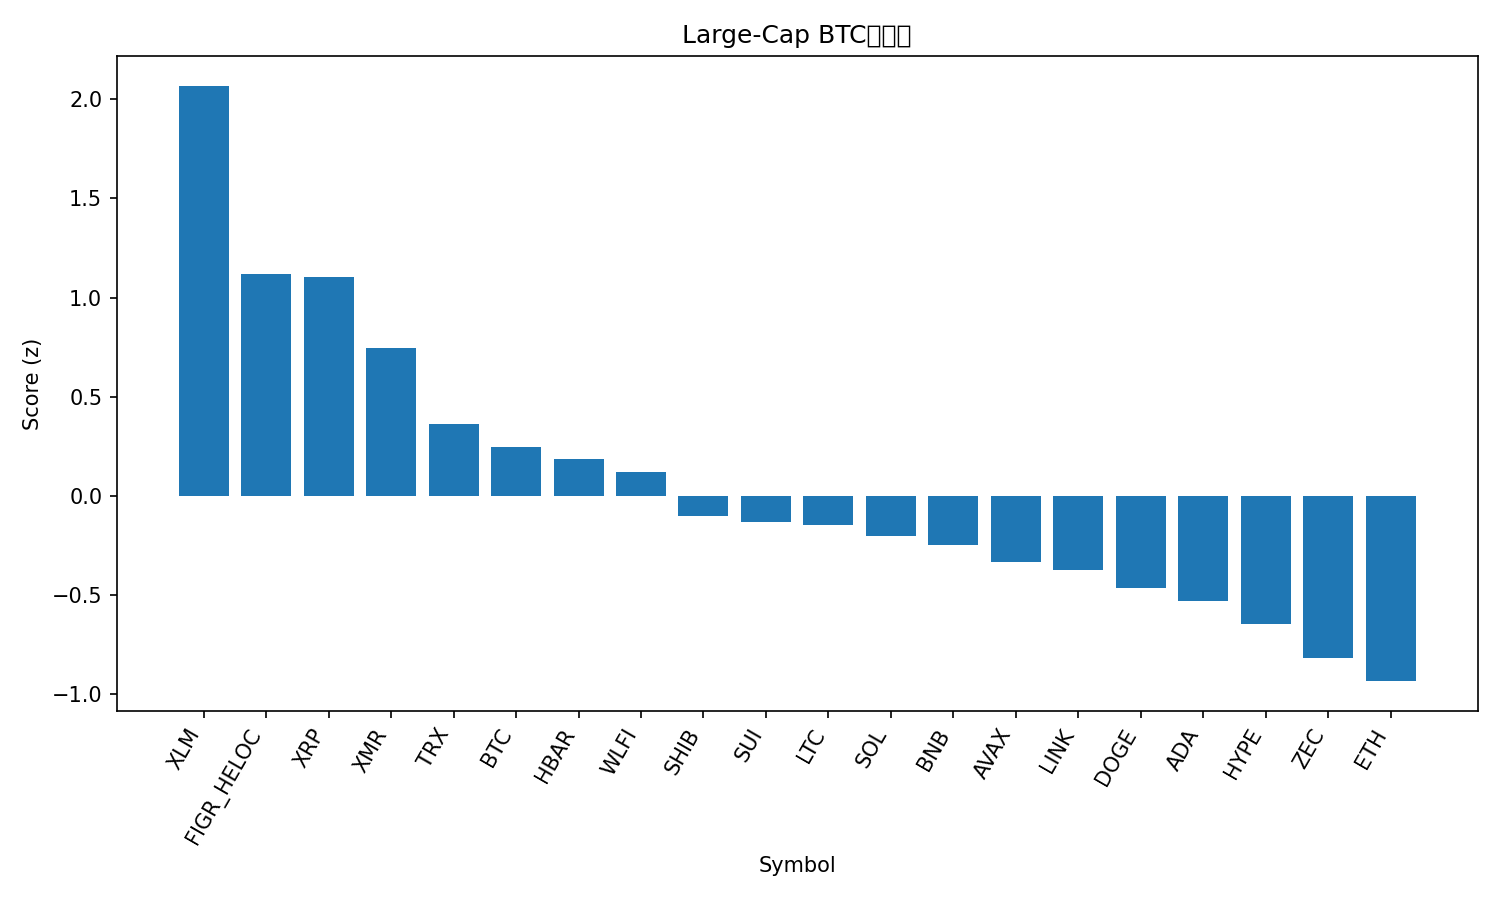

The table this chart was drawn from, first rows:
rank, name, symbol, price_btc, price_usd, pct_1h_btc, pct_24h_btc, pct_7d_btc, market_cap_rank, market_cap_usd, volume_usd, score
1, Stellar, XLM, 2.83e-06, 0.2563, 0.7383, 0.8185, 4.483, 23, 8283877320, 112553399, 2.068
2, Figure Heloc, FIGR_HELOC, 1.149e-05, 1.04, 0.4192, 0.6936, -5.559, 12, 14504374810, 13838012, 1.117
3, XRP, XRP, 2.436e-05, 2.21, 0.1398, 1.409, 6.392, 4, 133218974926, 2477583602, 1.102
4, Monero, XMR, 0.004535, 410.8, -0.02454, 1.353, 6.422, 26, 7584462299, 152638834, 0.746
5, TRON, TRX, 3.1e-06, 0.281, 0.1175, 0.149, -4.504, 8, 26604639584, 413602248, 0.3626
6, Bitcoin, BTC, 1.0, 90566, 0.0, 0.0, 0.0, 1, 1808400791084, 41162260806, 0.2494
7, Hedera, HBAR, 1.59e-06, 0.1437, 0.08679, -0.9445, 4.315, 32, 6106031492, 117863304, 0.1852
8, World Liberty Financial, WLFI, 1.76e-06, 0.1595, -0.07399, 0.07884, 1.807, 36, 4347994510, 102748230, 0.1189
9, Shiba Inu, SHIB, 9.3394e-11, 8.46e-06, 0.2009, -2.434, 2.722, 34, 4983280682, 91976882, -0.09985
10, Sui, SUI, 1.654e-05, 1.5, 0.01606, -1.552, 5.028, 33, 5518005915, 351082561, -0.1316
11, Litecoin, LTC, 0.0009257, 83.85, -0.09751, -0.1166, -4.15, 30, 6423714440, 393238859, -0.1475
12, Solana, SOL, 0.00151, 136.8, -0.1298, -0.4806, 0.3315, 6, 76578822900, 2978323710, -0.2029
13, BNB, BNB, 0.00967, 875.9, -0.1243, -0.5276, -0.9833, 5, 120781724383, 956440630, -0.247
14, Avalanche, AVAX, 0.0001626, 14.73, -0.147, -1.048, 3.816, 31, 6319902351, 267585000, -0.3332
15, Chainlink, LINK, 0.000144, 13.04, -0.2172, -0.567, 1.833, 20, 9090144558, 339737141, -0.3747
16, Dogecoin, DOGE, 1.64e-06, 0.1481, -0.1915, -0.8487, -0.1757, 10, 22520258834, 715783211, -0.4643
17, Cardano, ADA, 4.59e-06, 0.4162, -0.1888, -0.8442, -2.9, 11, 15242490433, 561706887, -0.53
18, Hyperliquid, HYPE, 0.0003827, 34.66, -0.417, -0.05801, 0.7136, 18, 9402047255, 341296319, -0.6467
19, Zcash, ZEC, 0.005046, 457, -0.1384, -0.787, -18.3, 27, 7511066277, 665815280, -0.8167
20, Ethereum, ETH, 0.03292, 2982, -0.3244, -1.71, 1.368, 2, 360425989141, 13599754062, -0.9332
21, Bitcoin Cash, BCH, 0.005779, 523.5, -0.02393, -3.095, -9.394, 17, 10448294168, 410645910, -1.084
